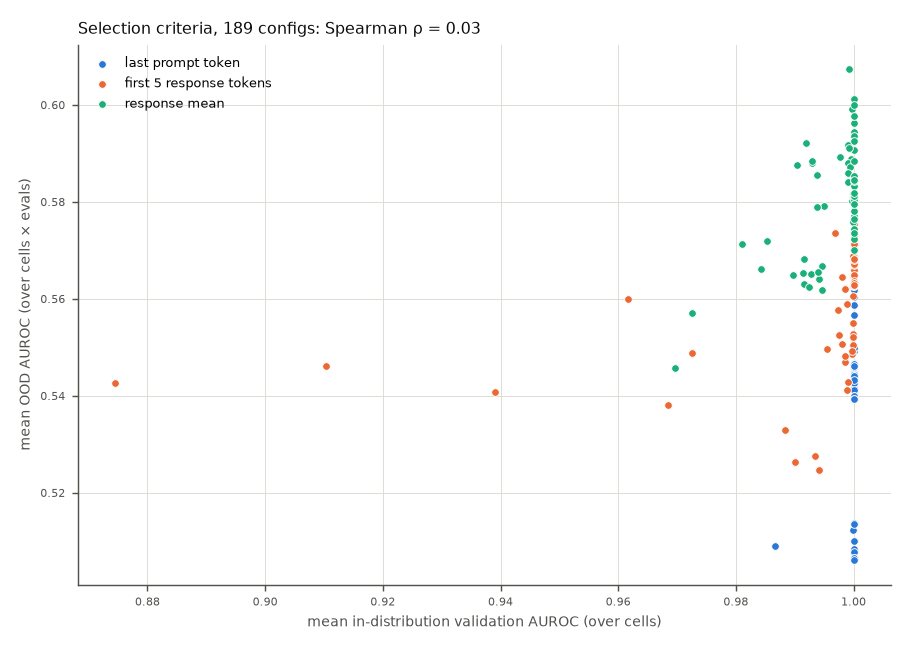

The table this chart was drawn from, first rows:
level, spearman_rho, best_by_val, best_by_val_ood_auroc, best_by_val_val_auroc, n_tied_at_max_val, best_by_ood, best_by_ood_ood_auroc, best_by_ood_val_auroc
setting x position x layer (189), 0.03069, C=0.0001 last_prompt 6, 0.5078, 1.0, 118, C=0.0001 response 13, 0.6074, 0.9992
position x layer (27), -0.1521, last_prompt 6, 0.507, 1.0, 7, response 13, 0.5977, 0.9985
